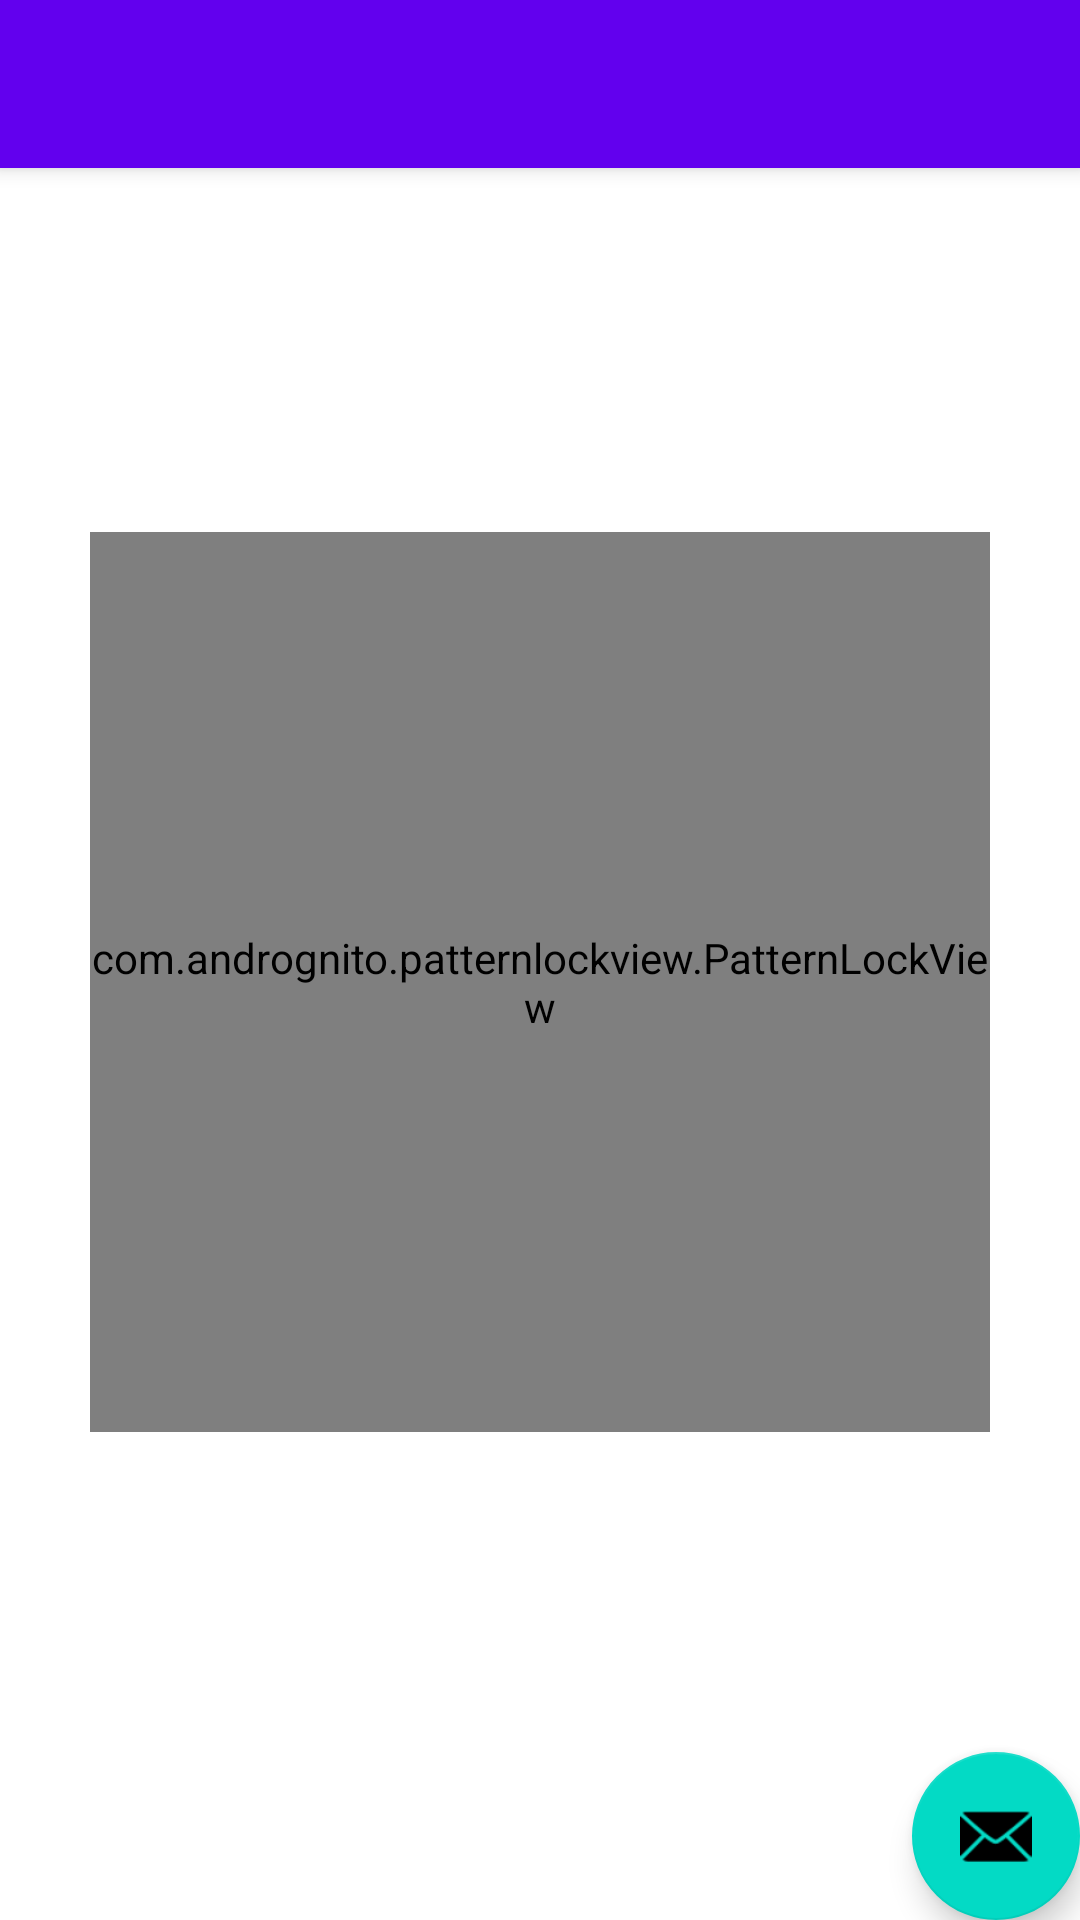

Here is an Android app screen rendered from its layout file. Give the layout XML and the strings, colors and styles it references.
<!-- AndroidManifest.xml: application theme Theme.Applock2 -->
<!-- res/layout/activity_app_lock_patten.xml -->
<?xml version="1.0" encoding="utf-8"?>
<androidx.coordinatorlayout.widget.CoordinatorLayout xmlns:android="http://schemas.android.com/apk/res/android"
    xmlns:app="http://schemas.android.com/apk/res-auto"
    xmlns:tools="http://schemas.android.com/tools"
    android:layout_width="match_parent"
    android:layout_height="match_parent"
    tools:context=".app_lock_patten">

    <com.google.android.material.appbar.AppBarLayout
        android:layout_width="match_parent"
        android:layout_height="wrap_content"
        android:theme="@style/Theme.Applock2.AppBarOverlay">

        <androidx.appcompat.widget.Toolbar
            android:id="@+id/toolbar"
            android:layout_width="match_parent"
            android:layout_height="?attr/actionBarSize"
            android:background="?attr/colorPrimary"
            app:popupTheme="@style/Theme.Applock2.PopupOverlay" />

    </com.google.android.material.appbar.AppBarLayout>

    <com.google.android.material.floatingactionbutton.FloatingActionButton
        android:id="@+id/fab"
        android:layout_width="wrap_content"
        android:layout_height="wrap_content"
        android:layout_gravity="bottom|end"
        android:layout_margin="@dimen/fab_margin"
        app:srcCompat="@android:drawable/ic_dialog_email" />

    <include layout="@layout/content_app_lock_patten" />

</androidx.coordinatorlayout.widget.CoordinatorLayout>
<!-- res/layout/content_app_lock_patten.xml (included above) -->
<?xml version="1.0" encoding="utf-8"?>
<RelativeLayout xmlns:android="http://schemas.android.com/apk/res/android"
    xmlns:app="http://schemas.android.com/apk/res-auto"
    android:layout_width="match_parent"
    android:layout_height="match_parent"
    xmlns:tools="http://schemas.android.com/tools"
    tools:context=".app_lock_patten"
    tools:showIn="@layout/activity_app_lock_patten"
    android:id="@+id/main_layout">

    <LinearLayout
        android:layout_width="match_parent"
        android:layout_height="?actionBarSize"
        android:background="@color/GREEN"
        android:gravity="center">
        <com.shuhart.stepview.StepView
            android:layout_width="200dp"
            android:layout_height="wrap_content"
            android:id="@+id/stepView"/>
        <LinearLayout
            android:id="@+id/LL"
            android:layout_width="match_parent"
            android:layout_height="wrap_content"
            android:gravity="center"
            android:orientation="horizontal"
            android:padding="3dp">

            <LinearLayout
                android:layout_width="match_parent"
                android:layout_height="wrap_content"
                android:gravity="left">

                <ImageView
                    android:layout_width="32dp"
                    android:layout_height="32dp"
                    android:layout_margin="4dp"
                    android:src="@drawable/ic_baseline_lock_24"></ImageView>
            </LinearLayout>

            <LinearLayout
                android:layout_width="wrap_content"
                android:layout_height="wrap_content"
                android:orientation="vertical"
                android:padding="2dp">
                <TextView
                    android:layout_width="wrap_content"
                    android:layout_height="wrap_content"
                    android:text="Power by"
                    android:textSize="9sp"
                    android:textColor="@color/BLEU"></TextView>
                <TextView
                    android:layout_width="wrap_content"
                    android:layout_height="wrap_content"
                    android:text="@string/app_name"
                    android:textSize="10sp"
                    android:textStyle="bold"
                    android:textColor="@color/BLEU"></TextView>
            </LinearLayout>
            <TextView
                android:layout_width="match_parent"
                android:layout_height="wrap_content"
                android:gravity="center"
                android:text="PROJECT PASSWORD"
                android:textSize="12sp"
                android:textColor="@color/BLEU"></TextView>


        </LinearLayout>
    </LinearLayout>

    <LinearLayout

        android:layout_width="match_parent"
        android:layout_height="wrap_content"
        android:orientation="vertical"
        android:gravity="center"
        android:layout_centerInParent="true">
        <TextView
            android:id="@+id/state_text"
            android:layout_width="wrap_content"
            android:layout_height="15dp"
            android:textSize="13dp"
            android:textStyle="bold"></TextView>
        <com.andrognito.patternlockview.PatternLockView
            android:id="@+id/patternView"
            android:layout_width="300dp"
            android:layout_height="300dp"
            android:layout_margin="5dp"
            app:pathWidth="8dp"
            app:normalStateColor="@color/GRAY"
            app:dotCount="3"
            app:dotNormalSize="11dp"
            app:dotSelectedSize="13dp"
            app:correctStateColor="@color/GREEN"></com.andrognito.patternlockview.PatternLockView>

    </LinearLayout>
</RelativeLayout>
<!-- resources referenced by this layout -->
<resources>
  <color name="BLEU">#204969</color>
  <color name="GRAY">#dadada</color>
  <color name="GREEN">#08ffc8</color>
  <!-- drawable ic_baseline_lock_24 (drawable) -->
  <vector android:height="24dp" android:tint="#FAFFF4"
      android:viewportHeight="24" android:viewportWidth="24"
      android:width="24dp" xmlns:android="http://schemas.android.com/apk/res/android">
      <path android:fillColor="@android:color/white" android:pathData="M18,8h-1L17,6c0,-2.76 -2.24,-5 -5,-5S7,3.24 7,6v2L6,8c-1.1,0 -2,0.9 -2,2v10c0,1.1 0.9,2 2,2h12c1.1,0 2,-0.9 2,-2L20,10c0,-1.1 -0.9,-2 -2,-2zM12,17c-1.1,0 -2,-0.9 -2,-2s0.9,-2 2,-2 2,0.9 2,2 -0.9,2 -2,2zM15.1,8L8.9,8L8.9,6c0,-1.71 1.39,-3.1 3.1,-3.1 1.71,0 3.1,1.39 3.1,3.1v2z"/>
  </vector>
  <string name="app_name">applock2</string>
  <style name="Theme.Applock2.AppBarOverlay" parent="ThemeOverlay.AppCompat.Dark.ActionBar" />
  <style name="Theme.Applock2.PopupOverlay" parent="ThemeOverlay.AppCompat.Light" />
  <style name="Theme.Applock2" parent="Theme.MaterialComponents.DayNight.DarkActionBar">
          
          <item name="colorPrimary">@color/purple_500</item>
          <item name="colorPrimaryVariant">@color/purple_700</item>
          <item name="colorOnPrimary">@color/white</item>
          
          <item name="colorSecondary">@color/teal_200</item>
          <item name="colorSecondaryVariant">@color/teal_700</item>
          <item name="colorOnSecondary">@color/black</item>
          
          <item name="android:statusBarColor" tools:targetApi="l">?attr/colorPrimaryVariant</item>
          
      </style>
  <color name="purple_500">#FF6200EE</color>
  <color name="purple_700">#FF3700B3</color>
  <color name="white">#FFFFFFFF</color>
  <color name="teal_200">#FF03DAC5</color>
  <color name="teal_700">#FF018786</color>
  <color name="black">#FF000000</color>
</resources>
